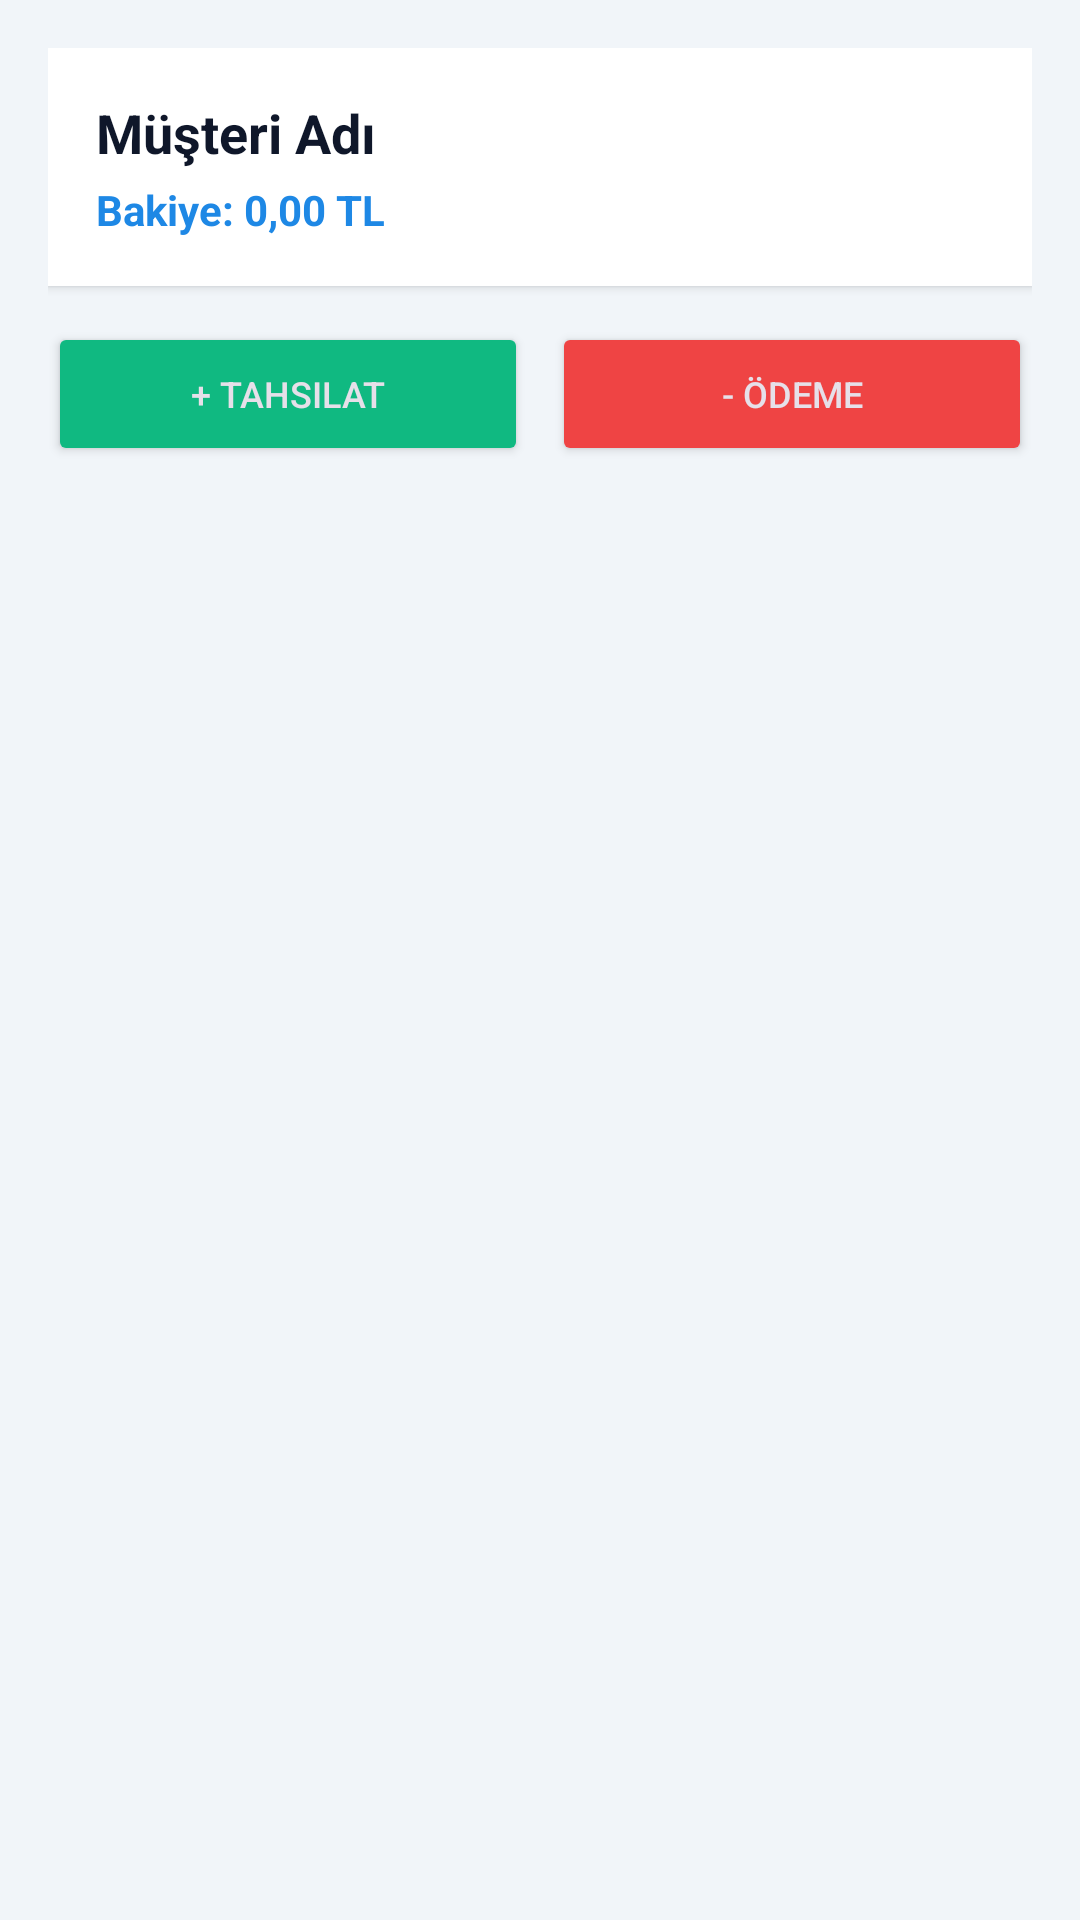

Reconstruct the res/layout file that produces this screen, plus the resources it refers to.
<!-- AndroidManifest.xml: application theme Theme.Takip -->
<!-- res/layout/fragment_cari_detay.xml -->
<?xml version="1.0" encoding="utf-8"?>
<LinearLayout xmlns:android="http://schemas.android.com/apk/res/android"
    android:layout_width="match_parent"
    android:layout_height="match_parent"
    android:orientation="vertical"
    android:background="#F1F5F9"
    android:padding="16dp">

    
    <LinearLayout
        android:layout_width="match_parent"
        android:layout_height="wrap_content"
        android:background="#FFFFFF"
        android:orientation="vertical"
        android:padding="16dp"
        android:elevation="2dp">

        <TextView
            android:id="@+id/tvCariAd"
            android:layout_width="wrap_content"
            android:layout_height="wrap_content"
            android:text="Müşteri Adı"
            android:textColor="#0F172A"
            android:textStyle="bold"
            android:textSize="18sp" />

        <TextView
            android:id="@+id/tvCariBakiye"
            android:layout_width="wrap_content"
            android:layout_height="wrap_content"
            android:layout_marginTop="4dp"
            android:text="Bakiye: 0,00 TL"
            android:textColor="#1E88E5"
            android:textStyle="bold"
            android:textSize="14sp" />
    </LinearLayout>

    
    <LinearLayout
        android:layout_width="match_parent"
        android:layout_height="wrap_content"
        android:layout_marginTop="12dp"
        android:orientation="horizontal">

        <Button
            android:id="@+id/btnTahsilatEkle"
            android:layout_width="0dp"
            android:layout_height="wrap_content"
            android:layout_weight="1"
            android:layout_marginEnd="4dp"
            android:backgroundTint="#10B981"
            android:text="+ Tahsilat"
            android:textSize="12sp" />

        <Button
            android:id="@+id/btnOdemeEkle"
            android:layout_width="0dp"
            android:layout_height="wrap_content"
            android:layout_weight="1"
            android:layout_marginStart="4dp"
            android:backgroundTint="#EF4444"
            android:text="- Ödeme"
            android:textSize="12sp" />
    </LinearLayout>

    
    <androidx.recyclerview.widget.RecyclerView
        android:id="@+id/rvEkstre"
        android:layout_width="match_parent"
        android:layout_height="0dp"
        android:layout_weight="1"
        android:layout_marginTop="12dp" />
</LinearLayout>
<!-- resources referenced by this layout -->
<resources>
  <style name="Theme.Takip" parent="Theme.Material3.Dark.NoActionBar">
          <item name="colorPrimary">@color/primary</item>
          <item name="android:statusBarColor">@color/bg_dark</item>
      </style>
  <color name="primary">#10B981</color>
  <color name="bg_dark">#0F172A</color>
</resources>
